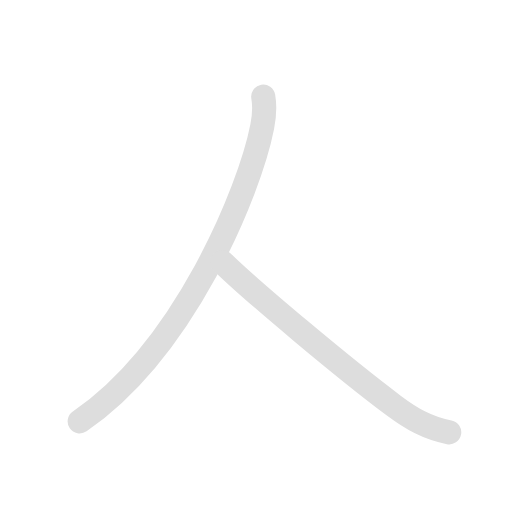
t = 0.00 s
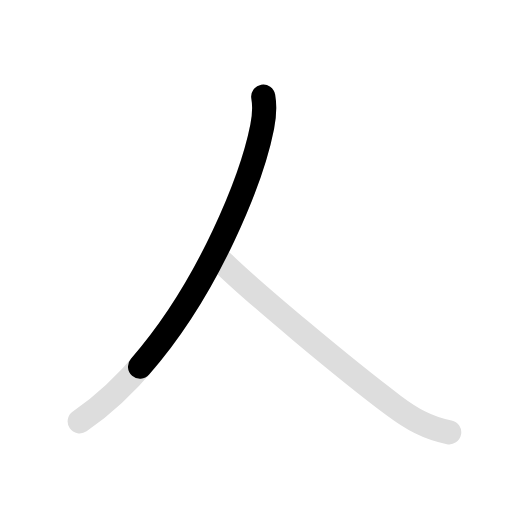
t = 0.75 s
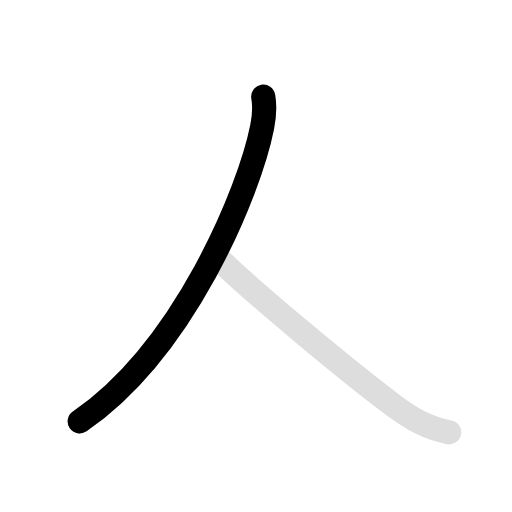
t = 1.35 s
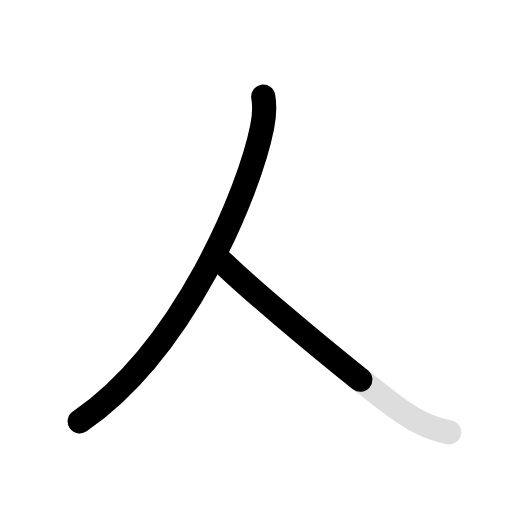
t = 2.15 s
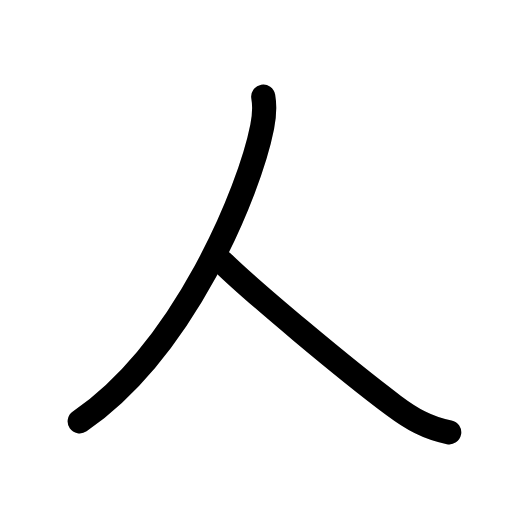
t = 2.60 s
t = 3.50 s: frame unchanged from t = 2.60 s, image omitted

The animated SVG that drew these frames (rendered in a browser with its animation timeline set to each time). Animation: 4 SMIL elements (animate=3,set=1); one cycle of 3.50 s, repeats indefinitely.

<svg id="kvg-04eba" class="kanjivg" viewBox="0 0 106 106" width="106" height="106" xmlns="http://www.w3.org/2000/svg" xmlns:xlink="http://www.w3.org/1999/xlink" xml:space="preserve" version="1.1" baseProfile="full"><defs><style type="text/css">path.black{fill:none;stroke:black;stroke-width:5;stroke-linecap:round;stroke-linejoin:round;}path.grey{fill:none;stroke:#ddd;stroke-width:5;stroke-linecap:round;stroke-linejoin:round;}path.stroke{fill:none;stroke:black;stroke-width:5;stroke-linecap:round;stroke-linejoin:round;}text{font-size:16px;font-family:Segoe UI Symbol,Cambria Math,DejaVu Sans,Symbola,Quivira,STIX,Code2000;-webkit-touch-callout:none;cursor:pointer;-webkit-user-select:none;-khtml-user-select:none;-moz-user-select:none;-ms-user-select:none;user-select: none;}text:hover{color:#777;}#reset{font-weight:bold;}</style><marker id="markerStart" markerWidth="8" markerHeight="8" style="overflow:visible;"><circle cx="0" cy="0" r="1.5" style="stroke:none;fill:red;fill-opacity:0.5;"/></marker><marker id="markerEnd" style="overflow:visible;"><circle cx="0" cy="0" r="0.8" style="stroke:none;fill:blue;fill-opacity:0.5;"><animate attributeName="opacity" from="1" to="0" dur="3s" repeatCount="indefinite" /></circle></marker></defs><path d="M54.5,20c0.37,2.12,0.23,4.03-0.22,6.27C51.68,39.48,38.25,72.25,16.5,87.25" class="grey" /><path d="M46,54.25c6.12,6,25.51,22.24,35.52,29.72c3.66,2.73,6.94,4.64,11.48,5.53" class="grey" /><path d="M54.5,20c0.37,2.12,0.23,4.03-0.22,6.27C51.68,39.48,38.25,72.25,16.5,87.25" class="stroke" stroke-dasharray="150"><animate attributeName="stroke-dashoffset" from="150" to="0" dur="1.8s" begin="0.0s" fill="freeze" /></path><path d="M46,54.25c6.12,6,25.51,22.24,35.52,29.72c3.66,2.73,6.94,4.64,11.48,5.53" class="stroke" stroke-dasharray="150"><set attributeName="opacity" to="0" dur="1.7s" /><animate attributeName="stroke-dashoffset" from="150" to="0" dur="1.8s" begin="1.7s" fill="freeze" /></path></svg>
